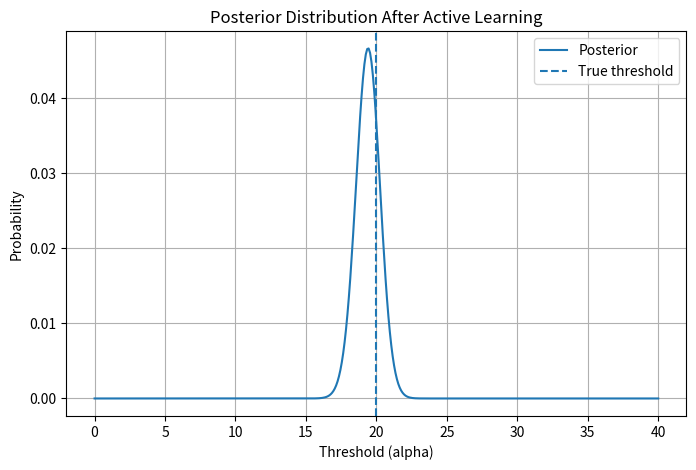

This chart was generated by the following Python code:
#!/usr/bin/env python3
# -*- coding: utf-8 -*-
"""
Created on Sun Feb 15 17:52:28 2026

@author: vencov
"""

import numpy as np
import matplotlib.pyplot as plt

# -----------------------------
# Psychometric function (logistic)
# -----------------------------
def psychometric(x, alpha, beta=0.5):
    return 1 / (1 + np.exp(-beta * (x - alpha)))


# -----------------------------
# Simulated true listener
# -----------------------------
alpha_true = 20      # true threshold
beta_true = 0.5      # true slope

def simulate_response(x):
    p = psychometric(x, alpha_true, beta_true)
    return np.random.rand() < p


# -----------------------------
# Bayesian setup
# -----------------------------
alpha_grid = np.linspace(0, 40, 400)
posterior = np.ones_like(alpha_grid)
posterior /= np.sum(posterior)

stim_levels = np.linspace(0, 40, 50)
beta_model = 0.5

n_trials = 25

print("Starting Bayesian active learning...\n")

for trial in range(n_trials):

    entropies = []

    # Evaluate each possible stimulus level
    for x in stim_levels:
        p_detect = psychometric(x, alpha_grid, beta_model)

        p_yes = np.sum(p_detect * posterior)
        p_no = 1 - p_yes

        # Posterior if YES
        post_yes = posterior * p_detect
        post_yes /= np.sum(post_yes)

        # Posterior if NO
        post_no = posterior * (1 - p_detect)
        post_no /= np.sum(post_no)

        H_yes = -np.sum(post_yes * np.log(post_yes + 1e-12))
        H_no = -np.sum(post_no * np.log(post_no + 1e-12))

        H_exp = p_yes * H_yes + p_no * H_no
        entropies.append(H_exp)

    # Choose stimulus minimizing expected entropy
    x_next = stim_levels[np.argmin(entropies)]

    # Simulate listener response
    response = simulate_response(x_next)

    # Update posterior
    likelihood = psychometric(x_next, alpha_grid, beta_model)

    if response:
        posterior *= likelihood
        resp_text = "YES"
    else:
        posterior *= (1 - likelihood)
        resp_text = "NO"

    posterior /= np.sum(posterior)

    estimate = alpha_grid[np.argmax(posterior)]

    print(f"Trial {trial+1:02d}: Stimulus={x_next:.2f} dB | Response={resp_text} | Estimate={estimate:.2f}")

print("\nFinished.")
print(f"True threshold: {alpha_true}")
print(f"Final estimate: {estimate:.2f}")


# -----------------------------
# Plot final posterior
# -----------------------------
plt.figure(figsize=(8,5))
plt.plot(alpha_grid, posterior, label="Posterior")
plt.axvline(alpha_true, linestyle='--', label="True threshold")
plt.xlabel("Threshold (alpha)")
plt.ylabel("Probability")
plt.title("Posterior Distribution After Active Learning")
plt.legend()
plt.grid(True)
plt.show()
